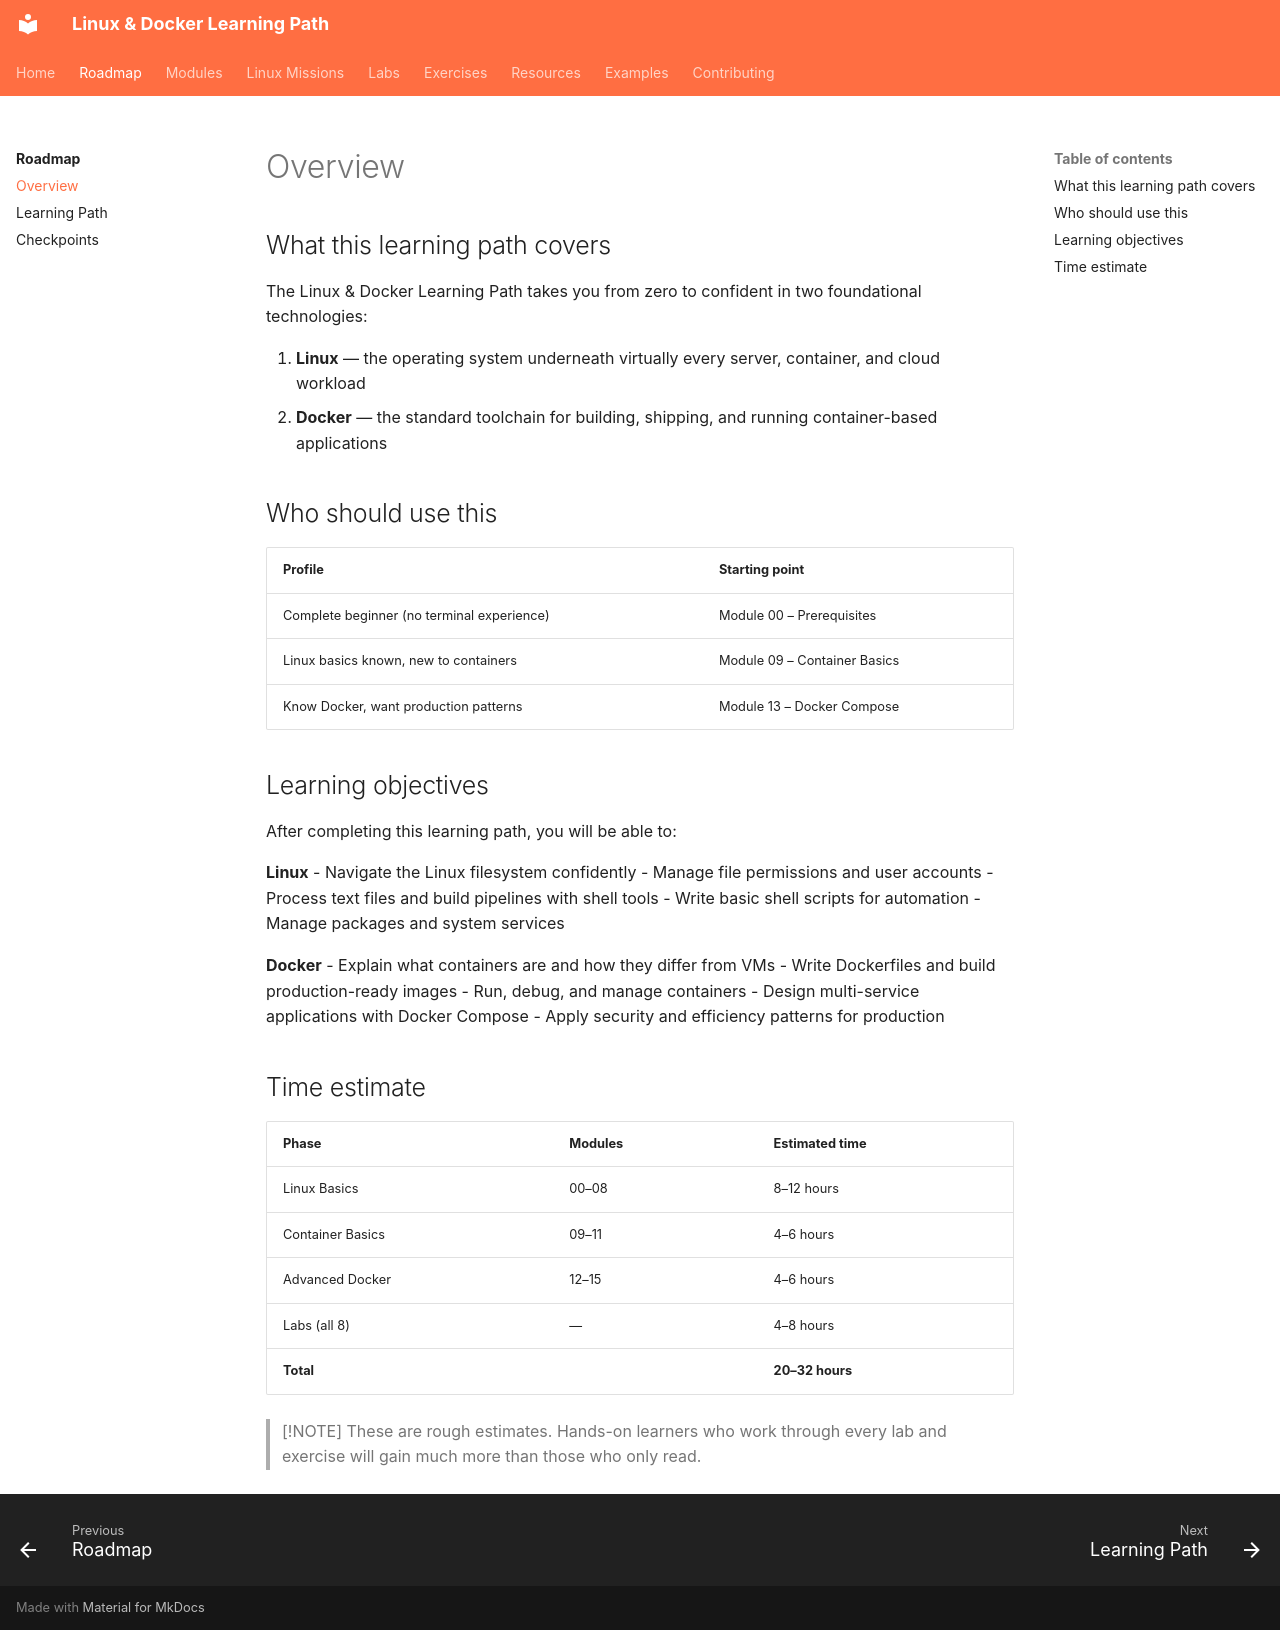

repository: SvnSchmdt/linux-docker-learning-path · page: roadmap/00-overview/index.html · generator: mkdocs

# Overview

## What this learning path covers

The Linux & Docker Learning Path takes you from zero to confident in two foundational technologies:

1. **Linux** — the operating system underneath virtually every server, container, and cloud workload
2. **Docker** — the standard toolchain for building, shipping, and running container-based applications

## Who should use this

| Profile | Starting point |
|---------|---------------|
| Complete beginner (no terminal experience) | Module 00 – Prerequisites |
| Linux basics known, new to containers | Module 09 – Container Basics |
| Know Docker, want production patterns | Module 13 – Docker Compose |

## Learning objectives

After completing this learning path, you will be able to:

**Linux**
- Navigate the Linux filesystem confidently
- Manage file permissions and user accounts
- Process text files and build pipelines with shell tools
- Write basic shell scripts for automation
- Manage packages and system services

**Docker**
- Explain what containers are and how they differ from VMs
- Write Dockerfiles and build production-ready images
- Run, debug, and manage containers
- Design multi-service applications with Docker Compose
- Apply security and efficiency patterns for production

## Time estimate

| Phase | Modules | Estimated time |
|-------|---------|---------------|
| Linux Basics | 00–08 | 8–12 hours |
| Container Basics | 09–11 | 4–6 hours |
| Advanced Docker | 12–15 | 4–6 hours |
| Labs (all 8) | — | 4–8 hours |
| **Total** | | **20–32 hours** |

> [!NOTE]
> These are rough estimates. Hands-on learners who work through every lab and exercise will gain much more than those who only read.
